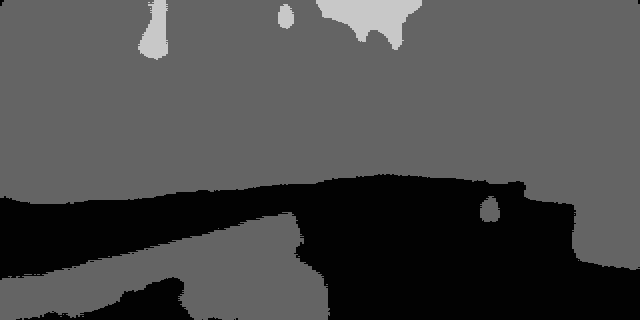

The data file committed next to this chart (first rows):
1	1	1	1	1	1	3	3	3	3	3	3	3	3	3	3	3	3	3	3	3	3	3	3
1	1	1	1	1	1	3	3	3	3	3	3	3	3	3	3	3	3	3	3	3	3	3	3
1	1	1	1	3	3	3	3	3	3	3	3	3	3	3	3	3	3	3	3	3	3	3	3
1	1	1	1	3	3	3	3	3	3	3	3	3	3	3	3	3	3	3	3	3	3	3	3
1	1	1	1	3	3	3	3	3	3	3	3	3	3	3	3	3	3	3	3	3	3	3	3
1	1	1	1	3	3	3	3	3	3	3	3	3	3	3	3	3	3	3	3	3	3	3	3
1	1	3	3	3	3	3	3	3	3	3	3	3	3	3	3	3	3	3	3	3	3	3	3
1	1	3	3	3	3	3	3	3	3	3	3	3	3	3	3	3	3	3	3	3	3	3	3
1	1	3	3	3	3	3	3	3	3	3	3	3	3	3	3	3	3	3	3	3	3	3	3
1	1	3	3	3	3	3	3	3	3	3	3	3	3	3	3	3	3	3	3	3	3	3	3
1	1	3	3	3	3	3	3	3	3	3	3	3	3	3	3	3	3	3	3	3	3	3	3
1	3	3	3	3	3	3	3	3	3	3	3	3	3	3	3	3	3	3	3	3	3	3	3
1	1	3	3	3	3	3	3	3	3	3	3	3	3	3	3	3	3	3	3	3	3	3	3
1	1	3	3	3	3	3	3	3	3	3	3	3	3	3	3	3	3	3	3	3	3	3	3
1	1	3	3	3	3	3	3	3	3	3	3	3	3	3	3	3	3	3	3	3	3	3	3
1	3	3	3	3	3	3	3	3	3	3	3	3	3	3	3	3	3	3	3	3	3	3	3
1	1	3	3	3	3	3	3	3	3	3	3	3	3	3	3	3	3	3	3	3	3	3	3
1	3	3	3	3	3	3	3	3	3	3	3	3	3	3	3	3	3	3	3	3	3	3	3
3	3	3	3	3	3	3	3	3	3	3	3	3	3	3	3	3	3	3	3	3	3	3	3
3	3	3	3	3	3	3	3	3	3	3	3	3	3	3	3	3	3	3	3	3	3	3	3
3	3	3	3	3	3	3	3	3	3	3	3	3	3	3	3	3	3	3	3	3	3	3	3
3	3	3	3	3	3	3	3	3	3	3	3	3	3	3	3	3	3	3	3	3	3	3	3
3	3	3	3	3	3	3	3	3	3	3	3	3	3	3	3	3	3	3	3	3	3	3	3
3	3	3	3	3	3	3	3	3	3	3	3	3	3	3	3	3	3	3	3	3	3	3	3
3	3	3	3	3	3	3	3	3	3	3	3	3	3	3	3	3	3	3	3	3	3	3	3
3	3	3	3	3	3	3	3	3	3	3	3	3	3	3	3	3	3	3	3	3	3	3	3
3	3	3	3	3	3	3	3	3	3	3	3	3	3	3	3	3	3	3	3	3	3	3	3
3	3	3	3	3	3	3	3	3	3	3	3	3	3	3	3	3	3	3	3	3	3	3	3
3	3	3	3	3	3	3	3	3	3	3	3	3	3	3	3	3	3	3	3	3	3	3	3
3	3	3	3	3	3	3	3	3	3	3	3	3	3	3	3	3	3	3	3	3	3	3	3
3	3	3	3	3	3	3	3	3	3	3	3	3	3	3	3	3	3	3	3	3	3	3	3
3	3	3	3	3	3	3	3	3	3	3	3	3	3	3	3	3	3	3	3	3	3	3	3
3	3	3	3	3	3	3	3	3	3	3	3	3	3	3	3	3	3	3	3	3	3	3	3
3	3	3	3	3	3	3	3	3	3	3	3	3	3	3	3	3	3	3	3	3	3	3	3
3	3	3	3	3	3	3	3	3	3	3	3	3	3	3	3	3	3	3	3	3	3	3	3
3	3	3	3	3	3	3	3	3	3	3	3	3	3	3	3	3	3	3	3	3	3	3	3
3	3	3	3	3	3	3	3	3	3	3	3	3	3	3	3	3	3	3	3	3	3	3	3
3	3	3	3	3	3	3	3	3	3	3	3	3	3	3	3	3	3	3	3	3	3	3	3
3	3	3	3	3	3	3	3	3	3	3	3	3	3	3	3	3	3	3	3	3	3	3	3
3	3	3	3	3	3	3	3	3	3	3	3	3	3	3	3	3	3	3	3	3	3	3	3
3	3	3	3	3	3	3	3	3	3	3	3	3	3	3	3	3	3	3	3	3	3	3	3
3	3	3	3	3	3	3	3	3	3	3	3	3	3	3	3	3	3	3	3	3	3	3	3
3	3	3	3	3	3	3	3	3	3	3	3	3	3	3	3	3	3	3	3	3	3	3	3
3	3	3	3	3	3	3	3	3	3	3	3	3	3	3	3	3	3	3	3	3	3	3	3
3	3	3	3	3	3	3	3	3	3	3	3	3	3	3	3	3	3	3	3	3	3	3	3
3	3	3	3	3	3	3	3	3	3	3	3	3	3	3	3	3	3	3	3	3	3	3	3
3	3	3	3	3	3	3	3	3	3	3	3	3	3	3	3	3	3	3	3	3	3	3	3
3	3	3	3	3	3	3	3	3	3	3	3	3	3	3	3	3	3	3	3	3	3	3	3
3	3	3	3	3	3	3	3	3	3	3	3	3	3	3	3	3	3	3	3	3	3	3	3
3	3	3	3	3	3	3	3	3	3	3	3	3	3	3	3	3	3	3	3	3	3	3	3
3	3	3	3	3	3	3	3	3	3	3	3	3	3	3	3	3	3	3	3	3	3	3	3
3	3	3	3	3	3	3	3	3	3	3	3	3	3	3	3	3	3	3	3	3	3	3	3
3	3	3	3	3	3	3	3	3	3	3	3	3	3	3	3	3	3	3	3	3	3	3	3
3	3	3	3	3	3	3	3	3	3	3	3	3	3	3	3	3	3	3	3	3	3	3	3
3	3	3	3	3	3	3	3	3	3	3	3	3	3	3	3	3	3	3	3	3	3	3	3
3	3	3	3	3	3	3	3	3	3	3	3	3	3	3	3	3	3	3	3	3	3	3	3
3	3	3	3	3	3	3	3	3	3	3	3	3	3	3	3	3	3	3	3	3	3	3	3
3	3	3	3	3	3	3	3	3	3	3	3	3	3	3	3	3	3	3	3	3	3	3	3
3	3	3	3	3	3	3	3	3	3	3	3	3	3	3	3	3	3	3	3	3	3	3	3
3	3	3	3	3	3	3	3	3	3	3	3	3	3	3	3	3	3	3	3	3	3	3	3
3	3	3	3	3	3	3	3	3	3	3	3	3	3	3	3	3	3	3	3	3	3	3	3
... 183 more rows
